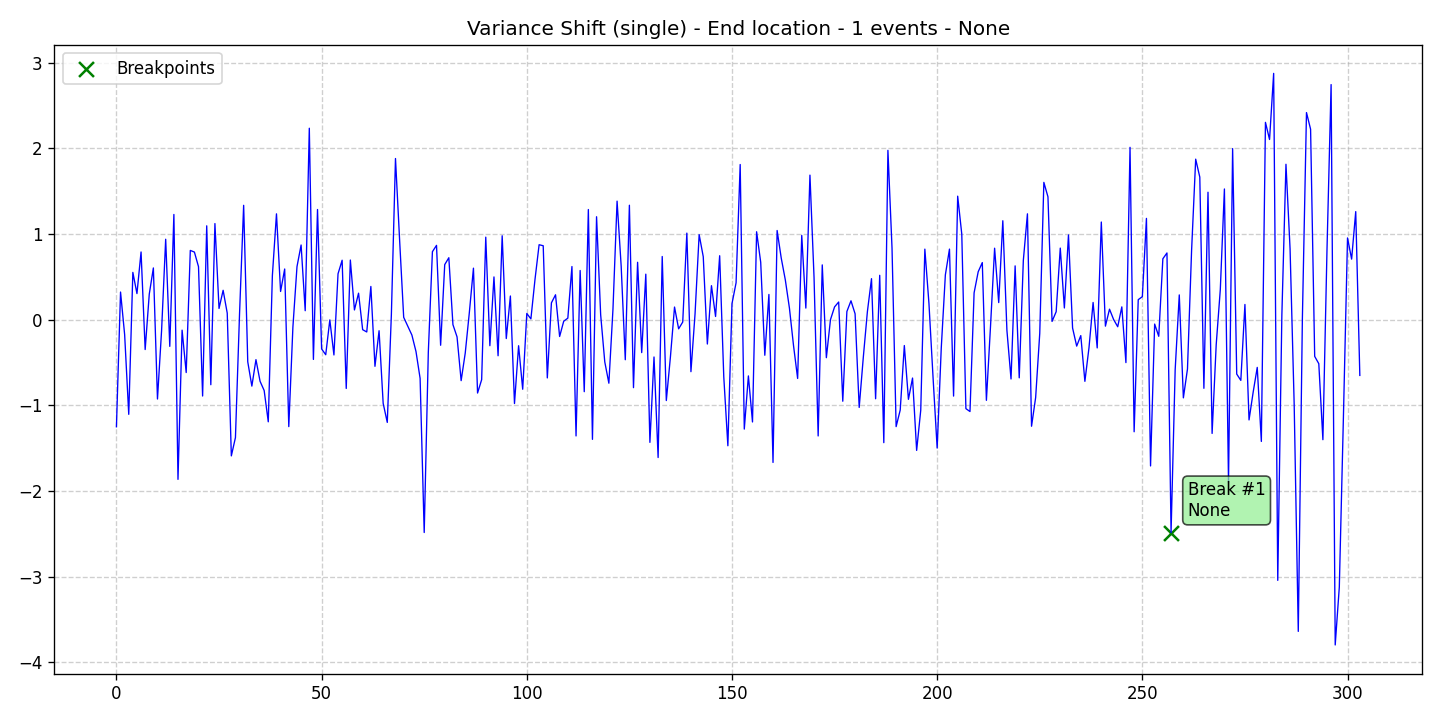

Source data for this figure (header and first rows):
data, stationary, det_lin_up, det_lin_down, det_quad, det_cubic, det_exp, det_damped, stoc_trend, volatility, single_seas, multiple_seas, point_anom_single, point_anom_multi, collect_anom, context_anom, mean_shift, var_shift, trend_shift, date, is_break, is_anomaly, is_multi, location_beginning
-1.248, 0, 0, 0, 0, 0, 0, 0, 0, 0, 0, 0, 0, 0, 0, 0, 0, 1, 0, 2020-01-01, 0, 0, 0, 0
0.3238, 0, 0, 0, 0, 0, 0, 0, 0, 0, 0, 0, 0, 0, 0, 0, 0, 1, 0, 2020-01-02, 0, 0, 0, 0
-0.1734, 0, 0, 0, 0, 0, 0, 0, 0, 0, 0, 0, 0, 0, 0, 0, 0, 1, 0, 2020-01-03, 0, 0, 0, 0
-1.104, 0, 0, 0, 0, 0, 0, 0, 0, 0, 0, 0, 0, 0, 0, 0, 0, 1, 0, 2020-01-04, 0, 0, 0, 0
0.5532, 0, 0, 0, 0, 0, 0, 0, 0, 0, 0, 0, 0, 0, 0, 0, 0, 1, 0, 2020-01-05, 0, 0, 0, 0
0.3059, 0, 0, 0, 0, 0, 0, 0, 0, 0, 0, 0, 0, 0, 0, 0, 0, 1, 0, 2020-01-06, 0, 0, 0, 0
0.7916, 0, 0, 0, 0, 0, 0, 0, 0, 0, 0, 0, 0, 0, 0, 0, 0, 1, 0, 2020-01-07, 0, 0, 0, 0
-0.3472, 0, 0, 0, 0, 0, 0, 0, 0, 0, 0, 0, 0, 0, 0, 0, 0, 1, 0, 2020-01-08, 0, 0, 0, 0
0.2993, 0, 0, 0, 0, 0, 0, 0, 0, 0, 0, 0, 0, 0, 0, 0, 0, 1, 0, 2020-01-09, 0, 0, 0, 0
0.6051, 0, 0, 0, 0, 0, 0, 0, 0, 0, 0, 0, 0, 0, 0, 0, 0, 1, 0, 2020-01-10, 0, 0, 0, 0
-0.9247, 0, 0, 0, 0, 0, 0, 0, 0, 0, 0, 0, 0, 0, 0, 0, 0, 1, 0, 2020-01-11, 0, 0, 0, 0
-0.1271, 0, 0, 0, 0, 0, 0, 0, 0, 0, 0, 0, 0, 0, 0, 0, 0, 1, 0, 2020-01-12, 0, 0, 0, 0
0.9401, 0, 0, 0, 0, 0, 0, 0, 0, 0, 0, 0, 0, 0, 0, 0, 0, 1, 0, 2020-01-13, 0, 0, 0, 0
-0.3103, 0, 0, 0, 0, 0, 0, 0, 0, 0, 0, 0, 0, 0, 0, 0, 0, 1, 0, 2020-01-14, 0, 0, 0, 0
1.229, 0, 0, 0, 0, 0, 0, 0, 0, 0, 0, 0, 0, 0, 0, 0, 0, 1, 0, 2020-01-15, 0, 0, 0, 0
-1.863, 0, 0, 0, 0, 0, 0, 0, 0, 0, 0, 0, 0, 0, 0, 0, 0, 1, 0, 2020-01-16, 0, 0, 0, 0
-0.1209, 0, 0, 0, 0, 0, 0, 0, 0, 0, 0, 0, 0, 0, 0, 0, 0, 1, 0, 2020-01-17, 0, 0, 0, 0
-0.6157, 0, 0, 0, 0, 0, 0, 0, 0, 0, 0, 0, 0, 0, 0, 0, 0, 1, 0, 2020-01-18, 0, 0, 0, 0
0.8096, 0, 0, 0, 0, 0, 0, 0, 0, 0, 0, 0, 0, 0, 0, 0, 0, 1, 0, 2020-01-19, 0, 0, 0, 0
0.7903, 0, 0, 0, 0, 0, 0, 0, 0, 0, 0, 0, 0, 0, 0, 0, 0, 1, 0, 2020-01-20, 0, 0, 0, 0
0.6196, 0, 0, 0, 0, 0, 0, 0, 0, 0, 0, 0, 0, 0, 0, 0, 0, 1, 0, 2020-01-21, 0, 0, 0, 0
-0.8898, 0, 0, 0, 0, 0, 0, 0, 0, 0, 0, 0, 0, 0, 0, 0, 0, 1, 0, 2020-01-22, 0, 0, 0, 0
1.097, 0, 0, 0, 0, 0, 0, 0, 0, 0, 0, 0, 0, 0, 0, 0, 0, 1, 0, 2020-01-23, 0, 0, 0, 0
-0.7579, 0, 0, 0, 0, 0, 0, 0, 0, 0, 0, 0, 0, 0, 0, 0, 0, 1, 0, 2020-01-24, 0, 0, 0, 0
1.123, 0, 0, 0, 0, 0, 0, 0, 0, 0, 0, 0, 0, 0, 0, 0, 0, 1, 0, 2020-01-25, 0, 0, 0, 0
0.1323, 0, 0, 0, 0, 0, 0, 0, 0, 0, 0, 0, 0, 0, 0, 0, 0, 1, 0, 2020-01-26, 0, 0, 0, 0
0.3441, 0, 0, 0, 0, 0, 0, 0, 0, 0, 0, 0, 0, 0, 0, 0, 0, 1, 0, 2020-01-27, 0, 0, 0, 0
0.07782, 0, 0, 0, 0, 0, 0, 0, 0, 0, 0, 0, 0, 0, 0, 0, 0, 1, 0, 2020-01-28, 0, 0, 0, 0
-1.589, 0, 0, 0, 0, 0, 0, 0, 0, 0, 0, 0, 0, 0, 0, 0, 0, 1, 0, 2020-01-29, 0, 0, 0, 0
-1.375, 0, 0, 0, 0, 0, 0, 0, 0, 0, 0, 0, 0, 0, 0, 0, 0, 1, 0, 2020-01-30, 0, 0, 0, 0
0.07086, 0, 0, 0, 0, 0, 0, 0, 0, 0, 0, 0, 0, 0, 0, 0, 0, 1, 0, 2020-01-31, 0, 0, 0, 0
1.336, 0, 0, 0, 0, 0, 0, 0, 0, 0, 0, 0, 0, 0, 0, 0, 0, 1, 0, 2020-02-01, 0, 0, 0, 0
-0.4904, 0, 0, 0, 0, 0, 0, 0, 0, 0, 0, 0, 0, 0, 0, 0, 0, 1, 0, 2020-02-02, 0, 0, 0, 0
-0.7741, 0, 0, 0, 0, 0, 0, 0, 0, 0, 0, 0, 0, 0, 0, 0, 0, 1, 0, 2020-02-03, 0, 0, 0, 0
-0.4651, 0, 0, 0, 0, 0, 0, 0, 0, 0, 0, 0, 0, 0, 0, 0, 0, 1, 0, 2020-02-04, 0, 0, 0, 0
-0.7178, 0, 0, 0, 0, 0, 0, 0, 0, 0, 0, 0, 0, 0, 0, 0, 0, 1, 0, 2020-02-05, 0, 0, 0, 0
-0.8255, 0, 0, 0, 0, 0, 0, 0, 0, 0, 0, 0, 0, 0, 0, 0, 0, 1, 0, 2020-02-06, 0, 0, 0, 0
-1.191, 0, 0, 0, 0, 0, 0, 0, 0, 0, 0, 0, 0, 0, 0, 0, 0, 1, 0, 2020-02-07, 0, 0, 0, 0
0.5163, 0, 0, 0, 0, 0, 0, 0, 0, 0, 0, 0, 0, 0, 0, 0, 0, 1, 0, 2020-02-08, 0, 0, 0, 0
1.237, 0, 0, 0, 0, 0, 0, 0, 0, 0, 0, 0, 0, 0, 0, 0, 0, 1, 0, 2020-02-09, 0, 0, 0, 0
0.3306, 0, 0, 0, 0, 0, 0, 0, 0, 0, 0, 0, 0, 0, 0, 0, 0, 1, 0, 2020-02-10, 0, 0, 0, 0
0.5929, 0, 0, 0, 0, 0, 0, 0, 0, 0, 0, 0, 0, 0, 0, 0, 0, 1, 0, 2020-02-11, 0, 0, 0, 0
-1.247, 0, 0, 0, 0, 0, 0, 0, 0, 0, 0, 0, 0, 0, 0, 0, 0, 1, 0, 2020-02-12, 0, 0, 0, 0
-0.08653, 0, 0, 0, 0, 0, 0, 0, 0, 0, 0, 0, 0, 0, 0, 0, 0, 1, 0, 2020-02-13, 0, 0, 0, 0
0.6206, 0, 0, 0, 0, 0, 0, 0, 0, 0, 0, 0, 0, 0, 0, 0, 0, 1, 0, 2020-02-14, 0, 0, 0, 0
0.8729, 0, 0, 0, 0, 0, 0, 0, 0, 0, 0, 0, 0, 0, 0, 0, 0, 1, 0, 2020-02-15, 0, 0, 0, 0
0.1061, 0, 0, 0, 0, 0, 0, 0, 0, 0, 0, 0, 0, 0, 0, 0, 0, 1, 0, 2020-02-16, 0, 0, 0, 0
2.236, 0, 0, 0, 0, 0, 0, 0, 0, 0, 0, 0, 0, 0, 0, 0, 0, 1, 0, 2020-02-17, 0, 0, 0, 0
-0.4626, 0, 0, 0, 0, 0, 0, 0, 0, 0, 0, 0, 0, 0, 0, 0, 0, 1, 0, 2020-02-18, 0, 0, 0, 0
1.287, 0, 0, 0, 0, 0, 0, 0, 0, 0, 0, 0, 0, 0, 0, 0, 0, 1, 0, 2020-02-19, 0, 0, 0, 0
-0.3401, 0, 0, 0, 0, 0, 0, 0, 0, 0, 0, 0, 0, 0, 0, 0, 0, 1, 0, 2020-02-20, 0, 0, 0, 0
-0.4078, 0, 0, 0, 0, 0, 0, 0, 0, 0, 0, 0, 0, 0, 0, 0, 0, 1, 0, 2020-02-21, 0, 0, 0, 0
-0.001276, 0, 0, 0, 0, 0, 0, 0, 0, 0, 0, 0, 0, 0, 0, 0, 0, 1, 0, 2020-02-22, 0, 0, 0, 0
-0.4105, 0, 0, 0, 0, 0, 0, 0, 0, 0, 0, 0, 0, 0, 0, 0, 0, 1, 0, 2020-02-23, 0, 0, 0, 0
0.537, 0, 0, 0, 0, 0, 0, 0, 0, 0, 0, 0, 0, 0, 0, 0, 0, 1, 0, 2020-02-24, 0, 0, 0, 0
0.6952, 0, 0, 0, 0, 0, 0, 0, 0, 0, 0, 0, 0, 0, 0, 0, 0, 1, 0, 2020-02-25, 0, 0, 0, 0
-0.8015, 0, 0, 0, 0, 0, 0, 0, 0, 0, 0, 0, 0, 0, 0, 0, 0, 1, 0, 2020-02-26, 0, 0, 0, 0
0.6976, 0, 0, 0, 0, 0, 0, 0, 0, 0, 0, 0, 0, 0, 0, 0, 0, 1, 0, 2020-02-27, 0, 0, 0, 0
0.1148, 0, 0, 0, 0, 0, 0, 0, 0, 0, 0, 0, 0, 0, 0, 0, 0, 1, 0, 2020-02-28, 0, 0, 0, 0
0.3105, 0, 0, 0, 0, 0, 0, 0, 0, 0, 0, 0, 0, 0, 0, 0, 0, 1, 0, 2020-02-29, 0, 0, 0, 0
... 244 more rows
